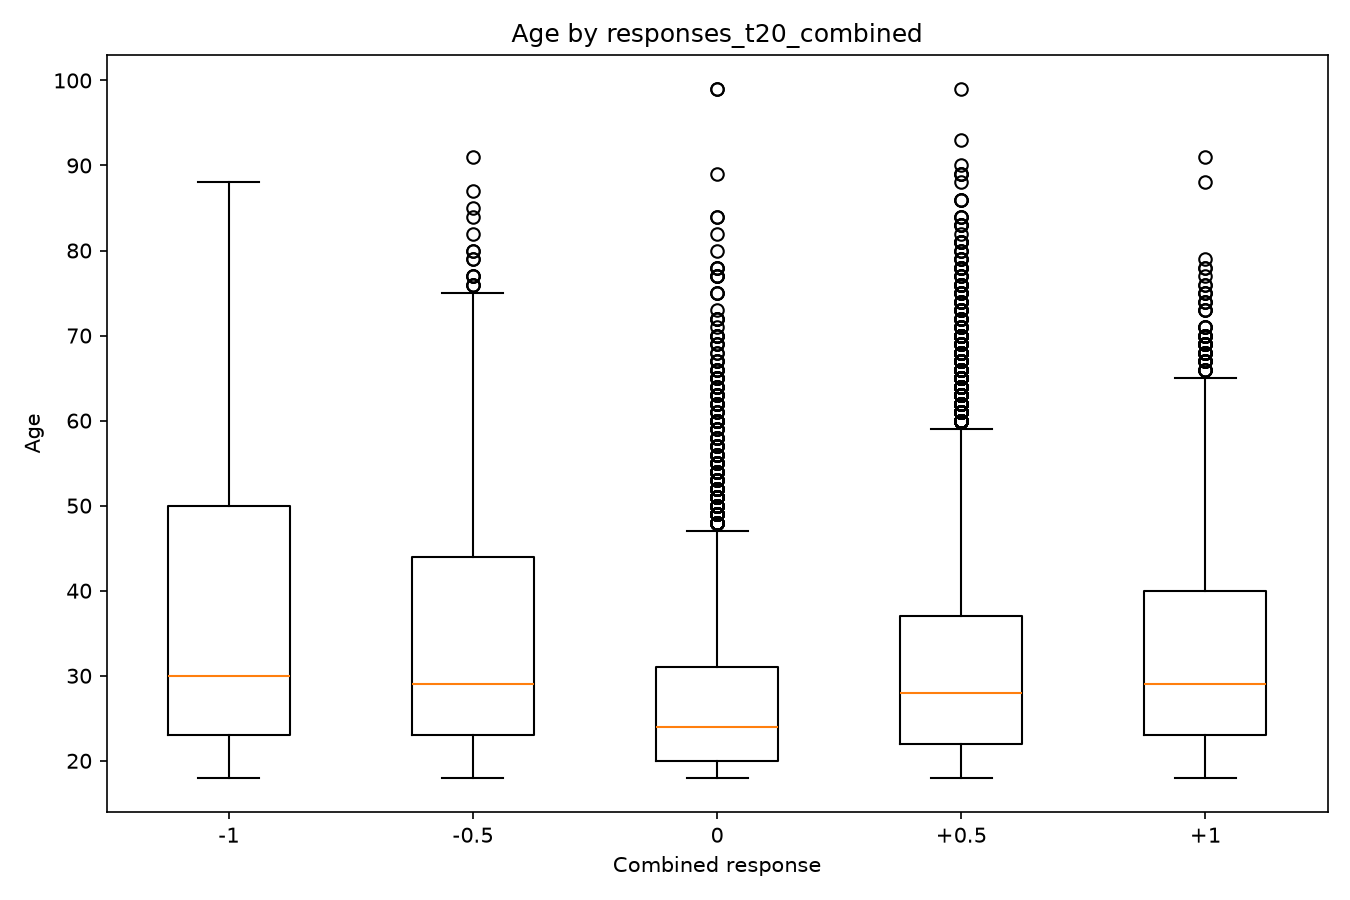

Source data for this figure (header and first rows):
combined_score, variable, count, mean, median, std
-1.0, responses_t20_combined, 237, 36.5, 30.0, 16.95
-0.5, responses_t20_combined, 2252, 34.41, 29.0, 14.57
0.0, responses_t20_combined, 4074, 27.83, 24.0, 10.84
0.5, responses_t20_combined, 9176, 31.89, 28.0, 12.97
1.0, responses_t20_combined, 2370, 33.6, 29.0, 13.43
